Photos from the image-classification dataset "global-detection-dataset" in the GitHub repository Kejia928/global-detection-dataset. Its 2 classes are: has fish, no fish.

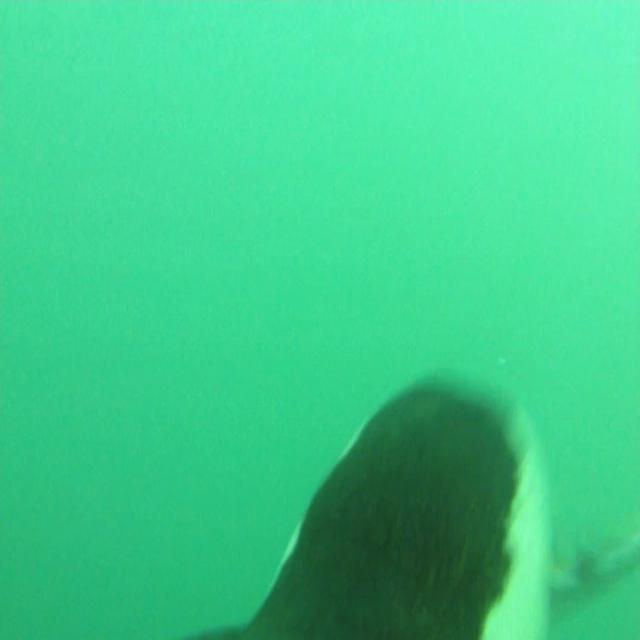
Label: has fish

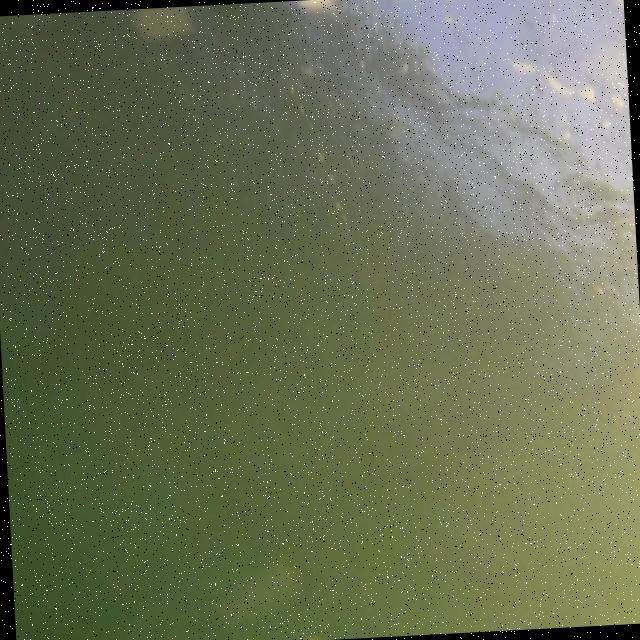
Label: no fish

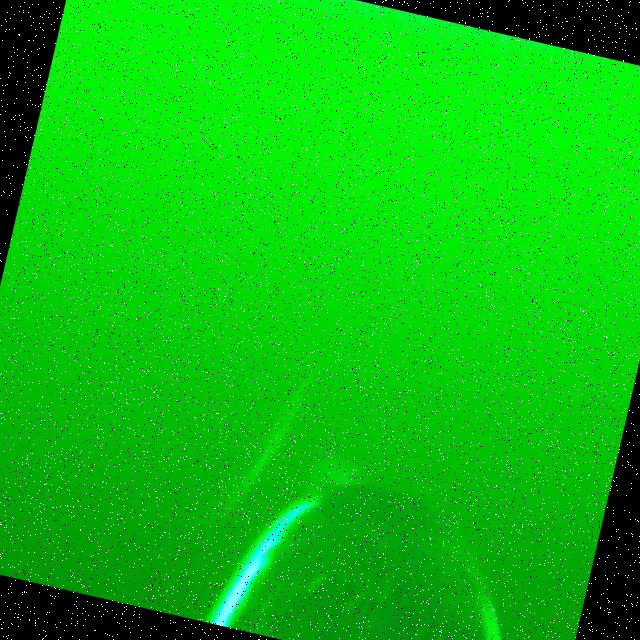
Label: has fish

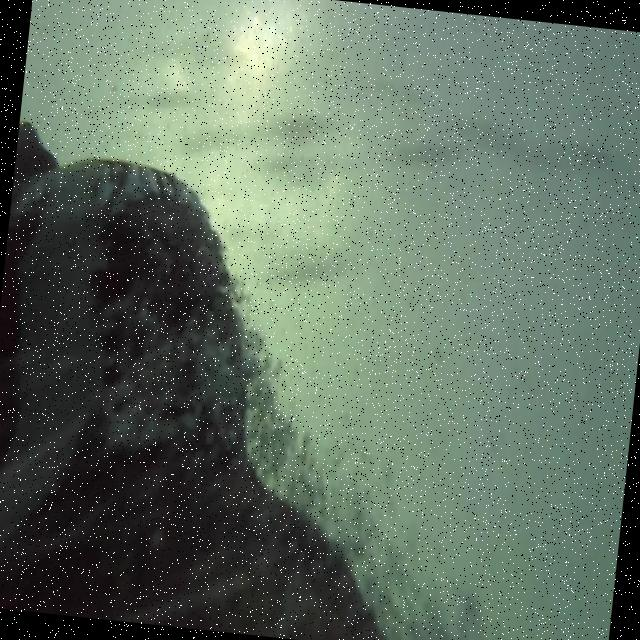
Label: no fish

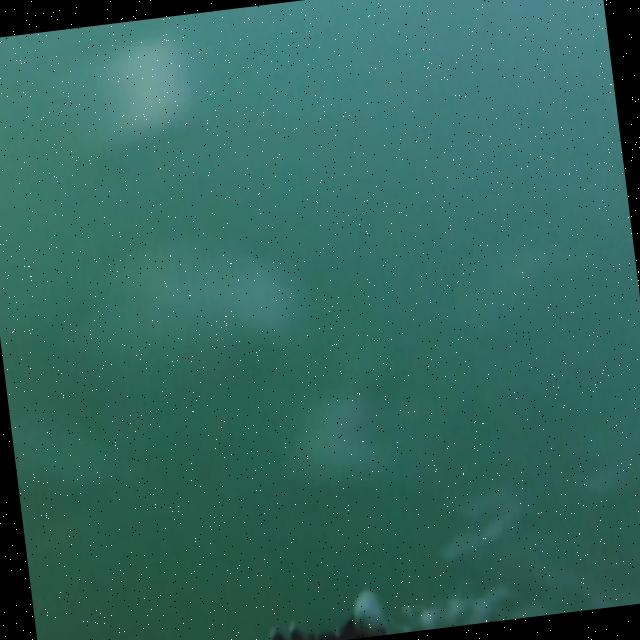
Label: no fish

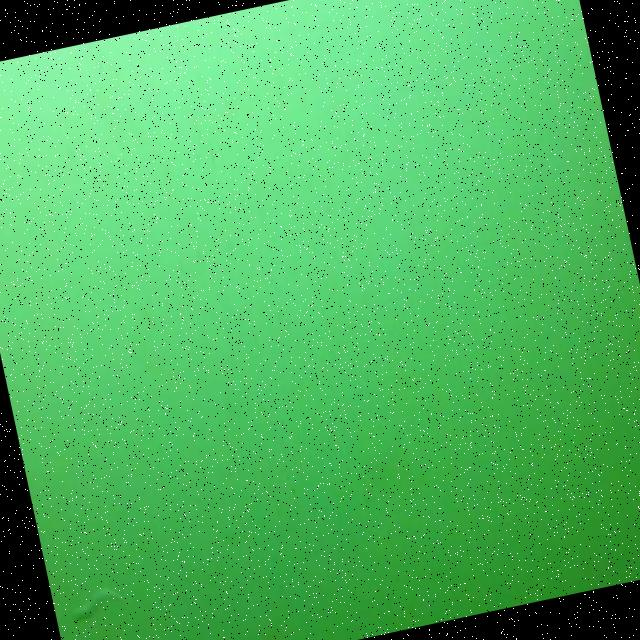
Label: has fish
